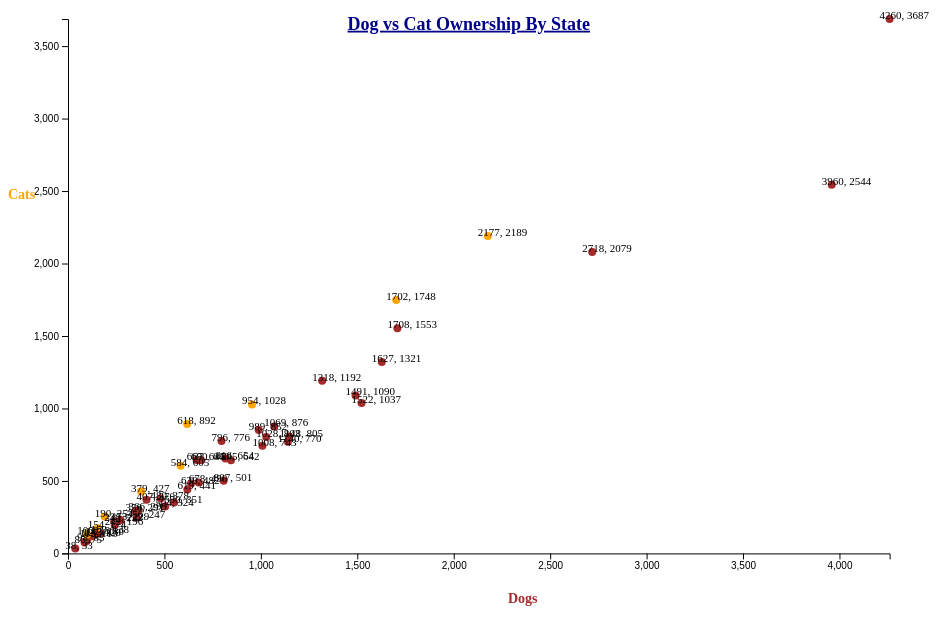
D3 v5 page, settled after 360 driven frames (6 s of simulated time); the page loaded 1 data file(s).


// ── main-orig.js
const width = window.innerWidth * 0.9,
    height = window.innerHeight * 0.8,
    margin = { top: 20, bottom: 60, left: 60, right: 40 },
    radius = 4;


d3.csv("../data/catsvdogs.csv", d3.autoType).then(data => {
    console.log(data)

    /**SCALES*/

    //X SCALE
    const xScale = d3.scaleLinear()
        .domain([0, d3.max(data.map(d => d.Dog_Owning_Households_1000s))]) // d3.max sets top # as highest one from specified column
        .range([margin.left, width - margin.right])

    //Y SCALE
    const yScale = d3.scaleLinear()
        .domain([0, d3.max(data, d => d.Cat_Owning_Households)])
        .range([height - margin.bottom, margin.top])

    const colorScale = d3.scaleOrdinal()
        .domain(["D", "C"]) //"d" & "c" = values in column Dogs_or_Cats
        .range(["brown", "orange"])



    /*HTML Elements */
    //CREATE SVG
    const svg = d3.select("#container")
        .append("svg")
        .attr("width", width)
        .attr("height", height)

    //X AXIS 
    const xAxis = d3.axisBottom(xScale)
    svg.append("g")
        .attr("class", "axis") //assigns axis class
        .attr("transform", `translate(0,${height - margin.bottom})`) //moves axes from default position at top to the bottom by 0, (height-margin.bottom)
        .call(xAxis)

    //Y AXIS
    const yAxis = d3.axisLeft(yScale)
    svg.append("g")
        .attr("class", "axis")
        .attr("transform", `translate(${margin.left},0)`) //positions yAxis from default - moves it left by margin.left = ticks visible 
        .call(yAxis)



    const dot = svg
        .selectAll("circle")
        .data(data, d => d.Location)
        .join("circle")
        .attr("cx", d => xScale(d.Dog_Owning_Households_1000s)) //alternative below
        .attr("cy", d => yScale(d.Cat_Owning_Households)) //alternative below
        .attr("r", radius)
        .attr("fill", d => colorScale(d.Dogs_or_Cats)) //will color the circles based on this scale

    svg.selectAll("labels")
        .data(data)
        .enter()
        .append("text")
        .text(d => d.Dog_Owning_Households_1000s + ", " + d.Cat_Owning_Households) //labels dots
        .attr("x", d => xScale(d.Dog_Owning_Households_1000s) - margin.left / 6)
        .attr("y", d => yScale(d.Cat_Owning_Households))
        .attr("font-size", 11)

    svg
        .append("text")
        .attr("class", "title")
        .attr("x", width / 2)
        .attr("y", height / 20) //higher the denominator, higher the text moves up pg
        .attr("text-anchor", "middle")
        .text("Dog vs Cat Ownership By State")
        .style("font-size", "18px")
        .style("font-weight", "bold")
        .style("text-decoration", "underline")
        .attr("fill", "darkblue")


    svg
        .append("text")
        .attr("class", "axis")
        .attr("transform", `translate(500,${height - margin.bottom + 50})`)
        .attr("fill", "brown")
        .style("font-weight", "bold")
        .style("font-size", "14px")
        .text("Dogs")

    //LABEL THE Y-AXIS 
    svg
        .append("text")
        .attr("class", "axis")
        .attr("fill", "orange")
        .style("font-weight", "bold")
        .attr("transform", `translate(${margin.left - 60},200)`)
        .style("font-size", "14px")
        .text("Cats")


    //ALTERNATIVE WAY TO WRITE .attr("cx")
    // .attr("cx", function(d) {
    //     return d.Dog_Owning_Households_1000s;
    // })


    //ALTERNATIVE WAY TO WRITE .attr("cy")
    // .attr("cy", function(d) {
    //     return d.Cat_Owning_Households;
    // })

    //ALTERNATIVE WAY TO FIND THE AREA FOR CIRCLE SIZES
    //.attr("r", d=> Math.sqrt(height - radius)) - this makes the circles very big

})

### data: ../data/catsvdogs.csv
Location, State, Number_of_Households_in_1000, Percentage_of_households_with_pets, Number_of_Pet_Households_in_1000, Percentage_of_Dog_Owners, Dog_Owning_Households_1000s, Mean_Number_of_Dogs _per_household, Dog_Population_in_1000, Percentage_of_Cat_Owners, Cat_Owning_Households, Mean_Number_of_Cats, Cat_Population, Dogs_or_Cats
Alabama, AL, 1828, 59.5, 1088, 44.1, 807, 1.7, 1410, 27.4, 501, 2.5, 1252, D
Arizona, AZ, 2515, 59.5, 1497, 40.1, 1008, 1.8, 1798, 29.6, 743, 1.9, 1438, D
Arkansas, AR, 1148, 62.4, 716, 47.9, 550, 2, 1097, 30.6, 351, 2.3, 810, D
California, CA, 12974, 52.9, 6865, 32.8, 4260, 1.6, 6687, 28.3, 3687, 1.9, 7118, D
Colorado, CO, 1986, 61.3, 1217, 42.5, 845, 1.6, 1349, 32.3, 642, 1.9, 1191, D
Connecticut, CT, 1337, 54.4, 728, 28.3, 379, 1.3, 507, 31.9, 427, 1.9, 796, C
Delaware, DE, 334, 56.6, 189, 33.7, 113, 1.4, 163, 33.7, 113, 1.7, 187, C
District of Columbia, DC, 287, 21.9, 63, 13.1, 38, 1.1, 42, 11.6, 33, 1.9, 63, D
Florida, FL, 7609, 54.4, 4138, 35.7, 2718, 1.5, 4210, 27.3, 2079, 2.1, 4375, D
Georgia, GA, 3798, 55.1, 2093, 40.1, 1522, 1.6, 2479, 27.3, 1037, 2.1, 2162, D
Idaho, ID, 568, 62, 352, 42.7, 242, 1.5, 357, 34.6, 196, 2, 393, D
Illinois, IL, 5026, 51.8, 2602, 32.4, 1627, 1.5, 2365, 26.3, 1321, 1.9, 2453, D
Indiana, IN, 2478, 59.9, 1484, 39.9, 989, 1.6, 1619, 34.4, 852, 2.2, 1912, D
Iowa, IA, 1219, 53.6, 654, 33.4, 407, 1.5, 610, 30.3, 370, 2.2, 805, D
Kansas, KS, 1133, 61, 691, 42.3, 480, 1.6, 774, 33.3, 378, 1.9, 731, D
Kentucky, KY, 1777, 61.6, 1094, 45.9, 816, 1.9, 1531, 36.8, 654, 2.1, 1349, D
Louisiana, LA, 1702, 55.1, 937, 36.4, 619, 1.8, 1115, 25.9, 441, 2, 877, D
Maine, ME, 548, 62.9, 345, 34.6, 190, 1.6, 300, 46.4, 254, 1.9, 498, C
Maryland, MD, 2169, 52.3, 1134, 30.8, 667, 1.4, 915, 29.8, 645, 2.6, 1677, D
Massachusetts, MA, 2618, 50.4, 1318, 23.6, 618, 1.4, 850, 34.1, 892, 1.8, 1593, C
Michigan, MI, 3804, 55.4, 2108, 34.6, 1318, 1.5, 2036, 31.3, 1192, 2, 2420, D
Minnesota, MN, 2163, 53, 1146, 31.9, 690, 1.4, 934, 29.7, 643, 2, 1264, D
Mississippi, MS, 1115, 56.4, 629, 45.2, 504, 1.7, 846, 29.1, 324, 2.1, 668, D
Missouri, MO, 2498, 61.4, 1534, 45.9, 1148, 1.7, 1978, 32.2, 805, 2.1, 1653, D
Montana, MT, 410, 61.3, 251, 41.2, 169, 1.7, 282, 33.6, 138, 2, 277, D
Nebraska, NE, 710, 51.3, 364, 33.8, 240, 1.6, 374, 31.3, 222, 2.3, 514, D
Nevada, NV, 986, 55.6, 548, 37.1, 366, 1.6, 578, 30.3, 299, 2.1, 625, D
New Hampshire, NH, 508, 56.8, 289, 30.3, 154, 1.4, 212, 34.2, 174, 1.8, 309, C
New Jersey, NJ, 3177, 50.7, 1611, 32.4, 1028, 1.3, 1340, 25.3, 803, 1.8, 1468, D
New Mexico, NM, 773, 67.6, 523, 46, 356, 2, 703, 32, 247, 2.2, 533, D
New York, NY, 7512, 50.6, 3802, 29, 2177, 1.4, 3054, 29.1, 2189, 1.9, 4261, C
North Carolina, NC, 3701, 56.4, 2089, 40.3, 1491, 1.7, 2518, 29.5, 1090, 2, 2220, D
North Dakota, ND, 272, 53.9, 147, 36.1, 98, 1.4, 139, 31.4, 85, 2, 174, D
Ohio, OH, 4661, 57.4, 2677, 36.6, 1708, 1.6, 2730, 33.3, 1553, 2.4, 3786, D
Oklahoma, OK, 1479, 58.9, 872, 43.2, 638, 2.1, 1327, 32.6, 482, 2.2, 1041, D
Oregon, OR, 1505, 63.6, 957, 38.8, 584, 1.6, 917, 40.2, 605, 2, 1185, C
Pennsylvania, PA, 5172, 56.9, 2942, 32.9, 1702, 1.5, 2485, 33.8, 1748, 2, 3544, C
Rhode Island, RI, 434, 53, 230, 29.3, 127, 1.3, 161, 27.6, 120, 1.8, 212, D
South Carolina, SC, 1759, 54.1, 951, 38.6, 678, 1.8, 1191, 27.8, 490, 2.1, 1039, D
South Dakota, SD, 333, 65.6, 219, 42.8, 143, 1.5, 220, 39.1, 130, 2.2, 290, D
Tennessee, TN, 2583, 59.6, 1540, 44.1, 1140, 1.9, 2157, 29.8, 770, 2.3, 1749, D
Texas, TX, 9002, 58.5, 5265, 44, 3960, 1.8, 7163, 28.3, 2544, 2.2, 5565, D
Utah, UT, 930, 51.2, 476, 29.4, 273, 1.5, 410, 24.6, 229, 2, 455, D
Vermont, VT, 265, 70.8, 188, 37.7, 100, 1.4, 142, 49.5, 131, 1.8, 234, C
Virginia, VA, 3017, 53.4, 1611, 35.4, 1069, 1.6, 1699, 29, 876, 2.1, 1855, D
Washington, WA, 2632, 62.7, 1649, 36.3, 954, 1.7, 1609, 39, 1028, 1.8, 1844, C
West Virginia, WV, 765, 62.1, 475, 45.8, 350, 1.8, 648, 38.1, 291, 2.2, 628, D
Wisconsin, WI, 2350, 57.5, 1352, 33.9, 796, 1.4, 1138, 33, 776, 1.9, 1510, D
Wyoming, WY, 221, 61.8, 137, 38.8, 86, 1.5, 125, 33.9, 75, 1.9, 144, D